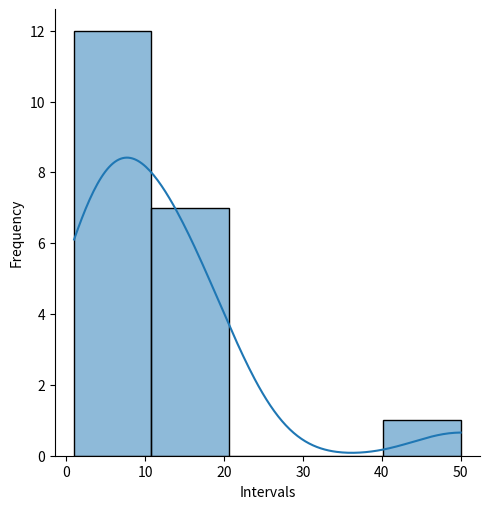
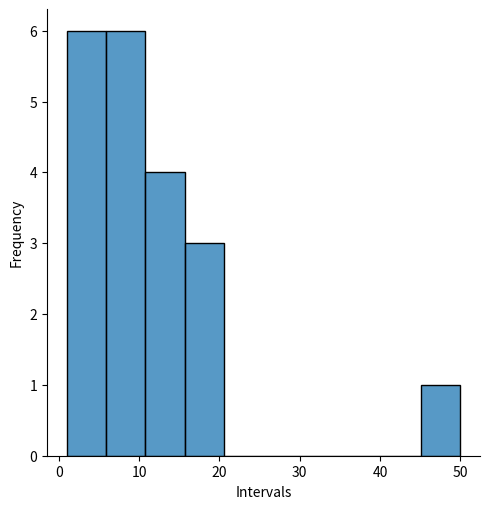

These figures' Python source, in order:
import numpy as np
import seaborn as sns
import matplotlib.pyplot as plt


data =  np.asarray([1,2,2,2,4,5,6,6,6,9,10,10,11,14,14,15,18,19,20, 50])
print(data)

sns.displot(data, kde=True, bins=5)
plt.xlabel('Intervals')
plt.ylabel('Frequency')
plt.show()

sns.displot(data, kde=False, bins=10)
plt.xlabel('Intervals')
plt.ylabel('Frequency')
plt.show()